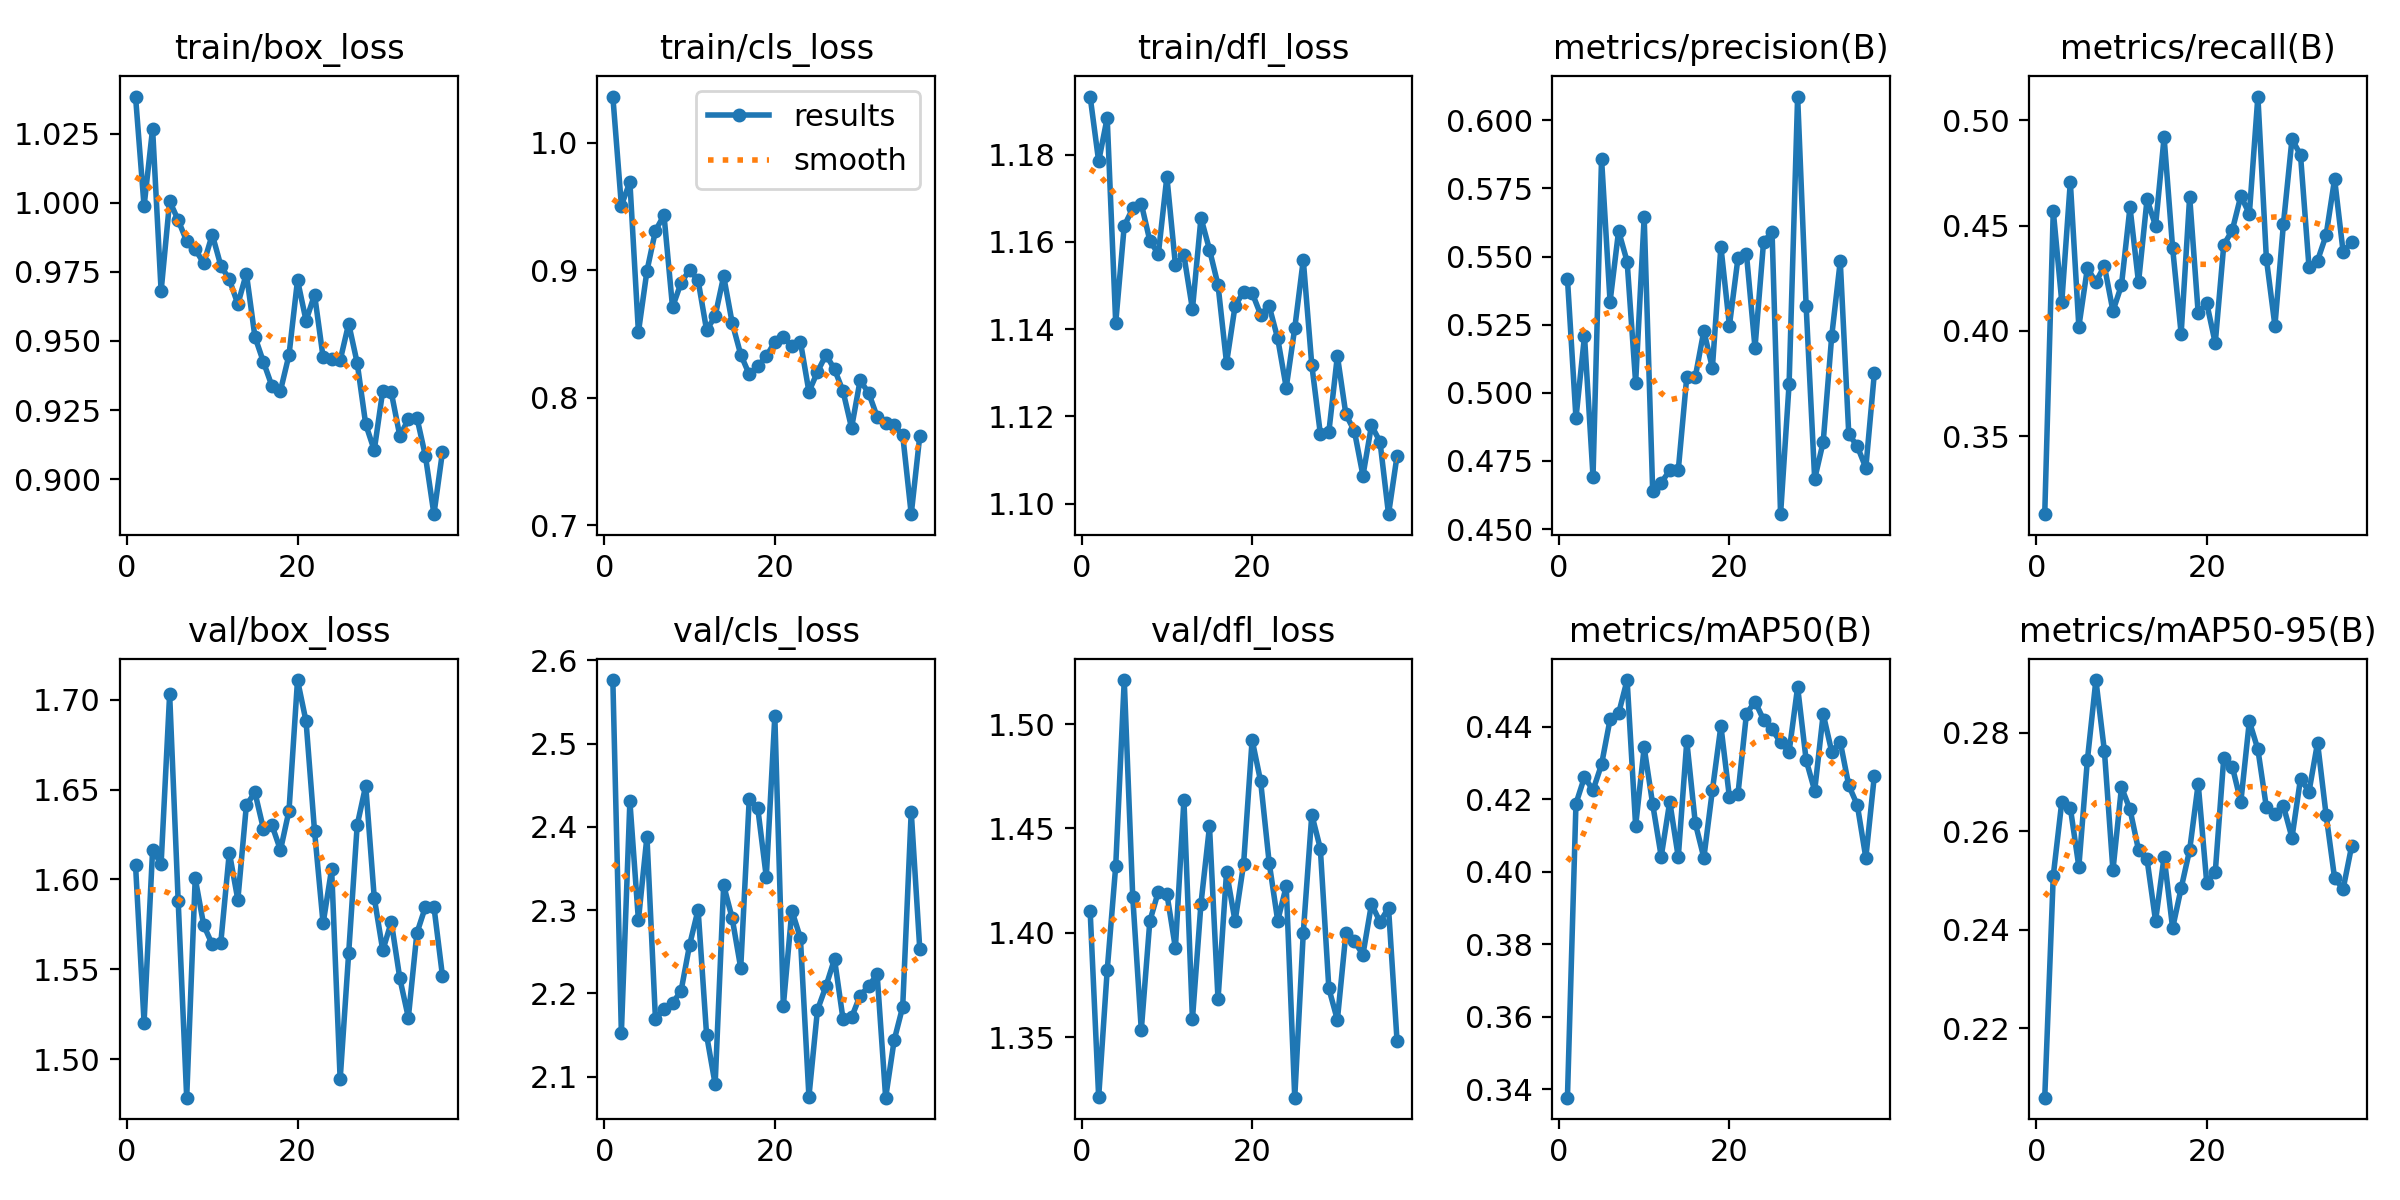

Source data for this figure (header and first rows):
epoch, time, train/box_loss, train/cls_loss, train/dfl_loss, metrics/precision(B), metrics/recall(B), metrics/mAP50(B), metrics/mAP50-95(B), val/box_loss, val/cls_loss, val/dfl_loss, lr/pg0, lr/pg1, lr/pg2
1, 151.9, 1.038, 1.036, 1.193, 0.5419, 0.313, 0.3377, 0.2059, 1.608, 2.576, 1.411, 0.06725, 3.27869e-05, 3.27869e-05
2, 231.5, 0.9988, 0.9507, 1.178, 0.4907, 0.457, 0.4188, 0.2509, 1.52, 2.152, 1.321, 0.03395, 6.61162e-05, 6.61162e-05
3, 310.8, 1.027, 0.9691, 1.188, 0.5209, 0.4137, 0.4261, 0.2659, 1.616, 2.431, 1.382, 0.0006459, 9.94293e-05, 9.94293e-05
4, 390.2, 0.9681, 0.8514, 1.141, 0.4693, 0.4708, 0.4225, 0.2648, 1.609, 2.288, 1.432, 9.9945e-05, 9.9945e-05, 9.9945e-05
5, 469.4, 1.001, 0.8994, 1.164, 0.5859, 0.402, 0.4296, 0.2528, 1.703, 2.388, 1.521, 9.99023e-05, 9.99023e-05, 9.99023e-05
6, 548.7, 0.9938, 0.931, 1.168, 0.5334, 0.4297, 0.442, 0.2744, 1.588, 2.169, 1.417, 9.98474e-05, 9.98474e-05, 9.98474e-05
7, 628.1, 0.9861, 0.9431, 1.169, 0.5594, 0.4233, 0.4436, 0.2907, 1.478, 2.181, 1.353, 9.97803e-05, 9.97803e-05, 9.97803e-05
8, 707.7, 0.9832, 0.871, 1.16, 0.5482, 0.4308, 0.4529, 0.2762, 1.601, 2.188, 1.406, 9.97011e-05, 9.97011e-05, 9.97011e-05
9, 786.9, 0.9781, 0.89, 1.157, 0.5037, 0.4094, 0.4126, 0.252, 1.574, 2.203, 1.42, 9.96097e-05, 9.96097e-05, 9.96097e-05
10, 866, 0.9885, 0.9003, 1.175, 0.5644, 0.4217, 0.4343, 0.2689, 1.564, 2.258, 1.419, 9.95062e-05, 9.95062e-05, 9.95062e-05
11, 945.4, 0.9773, 0.892, 1.155, 0.4638, 0.4587, 0.4186, 0.2644, 1.565, 2.3, 1.393, 9.93906e-05, 9.93906e-05, 9.93906e-05
12, 1025, 0.9723, 0.8529, 1.157, 0.4671, 0.423, 0.4042, 0.2561, 1.615, 2.15, 1.464, 9.92629e-05, 9.92629e-05, 9.92629e-05
13, 1104, 0.9633, 0.8641, 1.145, 0.4715, 0.4625, 0.4193, 0.2542, 1.589, 2.091, 1.359, 9.91232e-05, 9.91232e-05, 9.91232e-05
14, 1183, 0.9744, 0.8953, 1.165, 0.4716, 0.4499, 0.404, 0.2417, 1.641, 2.33, 1.414, 9.89715e-05, 9.89715e-05, 9.89715e-05
15, 1262, 0.9516, 0.8586, 1.158, 0.5059, 0.4919, 0.436, 0.2548, 1.649, 2.29, 1.451, 9.88079e-05, 9.88079e-05, 9.88079e-05
16, 1342, 0.9424, 0.8339, 1.15, 0.5059, 0.4394, 0.4134, 0.2403, 1.628, 2.23, 1.368, 9.86323e-05, 9.86323e-05, 9.86323e-05
17, 1421, 0.9337, 0.8183, 1.132, 0.5227, 0.3987, 0.4038, 0.2484, 1.63, 2.434, 1.429, 9.84449e-05, 9.84449e-05, 9.84449e-05
18, 1500, 0.932, 0.8247, 1.145, 0.5091, 0.4637, 0.4224, 0.2562, 1.616, 2.422, 1.405, 9.82456e-05, 9.82456e-05, 9.82456e-05
19, 1579, 0.9449, 0.8324, 1.149, 0.5536, 0.4084, 0.4402, 0.2696, 1.638, 2.34, 1.433, 9.80345e-05, 9.80345e-05, 9.80345e-05
20, 1659, 0.972, 0.8437, 1.148, 0.5247, 0.4132, 0.4205, 0.2495, 1.711, 2.533, 1.492, 9.78118e-05, 9.78118e-05, 9.78118e-05
21, 1738, 0.9574, 0.848, 1.143, 0.5493, 0.3942, 0.4214, 0.2516, 1.688, 2.185, 1.472, 9.75773e-05, 9.75773e-05, 9.75773e-05
22, 1817, 0.9667, 0.8404, 1.145, 0.5509, 0.4409, 0.4436, 0.2749, 1.627, 2.299, 1.434, 9.73312e-05, 9.73312e-05, 9.73312e-05
23, 1896, 0.9441, 0.8441, 1.138, 0.5165, 0.4478, 0.4469, 0.2731, 1.575, 2.267, 1.406, 9.70736e-05, 9.70736e-05, 9.70736e-05
24, 1976, 0.9436, 0.8047, 1.127, 0.5552, 0.4641, 0.4419, 0.2659, 1.606, 2.076, 1.422, 9.68045e-05, 9.68045e-05, 9.68045e-05
25, 2055, 0.943, 0.8202, 1.14, 0.5591, 0.4556, 0.4393, 0.2823, 1.489, 2.18, 1.321, 9.65239e-05, 9.65239e-05, 9.65239e-05
26, 2134, 0.9563, 0.8336, 1.156, 0.4555, 0.5113, 0.4357, 0.2766, 1.559, 2.209, 1.4, 9.6232e-05, 9.6232e-05, 9.6232e-05
27, 2213, 0.942, 0.8224, 1.132, 0.5032, 0.4342, 0.433, 0.2648, 1.63, 2.241, 1.457, 9.59289e-05, 9.59289e-05, 9.59289e-05
28, 2293, 0.9198, 0.8051, 1.116, 0.6087, 0.4024, 0.451, 0.2636, 1.652, 2.169, 1.44, 9.56145e-05, 9.56145e-05, 9.56145e-05
29, 2372, 0.9105, 0.7764, 1.116, 0.5317, 0.4509, 0.4308, 0.2651, 1.59, 2.171, 1.373, 9.52889e-05, 9.52889e-05, 9.52889e-05
30, 2451, 0.9321, 0.8135, 1.134, 0.4684, 0.491, 0.4223, 0.2587, 1.56, 2.197, 1.358, 9.49524e-05, 9.49524e-05, 9.49524e-05
31, 2530, 0.9314, 0.8039, 1.12, 0.482, 0.4836, 0.4435, 0.2706, 1.576, 2.208, 1.4, 9.46048e-05, 9.46048e-05, 9.46048e-05
32, 2609, 0.9156, 0.7852, 1.117, 0.5208, 0.4302, 0.4331, 0.268, 1.545, 2.223, 1.396, 9.42464e-05, 9.42464e-05, 9.42464e-05
33, 2689, 0.9216, 0.7799, 1.106, 0.5483, 0.4334, 0.4358, 0.2779, 1.523, 2.075, 1.39, 9.38772e-05, 9.38772e-05, 9.38772e-05
34, 2768, 0.9223, 0.7782, 1.118, 0.4848, 0.4454, 0.4238, 0.2633, 1.57, 2.144, 1.414, 9.34973e-05, 9.34973e-05, 9.34973e-05
35, 2847, 0.9084, 0.7708, 1.114, 0.4804, 0.4721, 0.4184, 0.2504, 1.585, 2.184, 1.405, 9.31067e-05, 9.31067e-05, 9.31067e-05
36, 2926, 0.8873, 0.7087, 1.098, 0.4725, 0.4375, 0.4038, 0.2482, 1.585, 2.418, 1.412, 9.27057e-05, 9.27057e-05, 9.27057e-05
37, 3005, 0.9098, 0.7698, 1.111, 0.5072, 0.4423, 0.4265, 0.257, 1.546, 2.254, 1.348, 9.22942e-05, 9.22942e-05, 9.22942e-05
